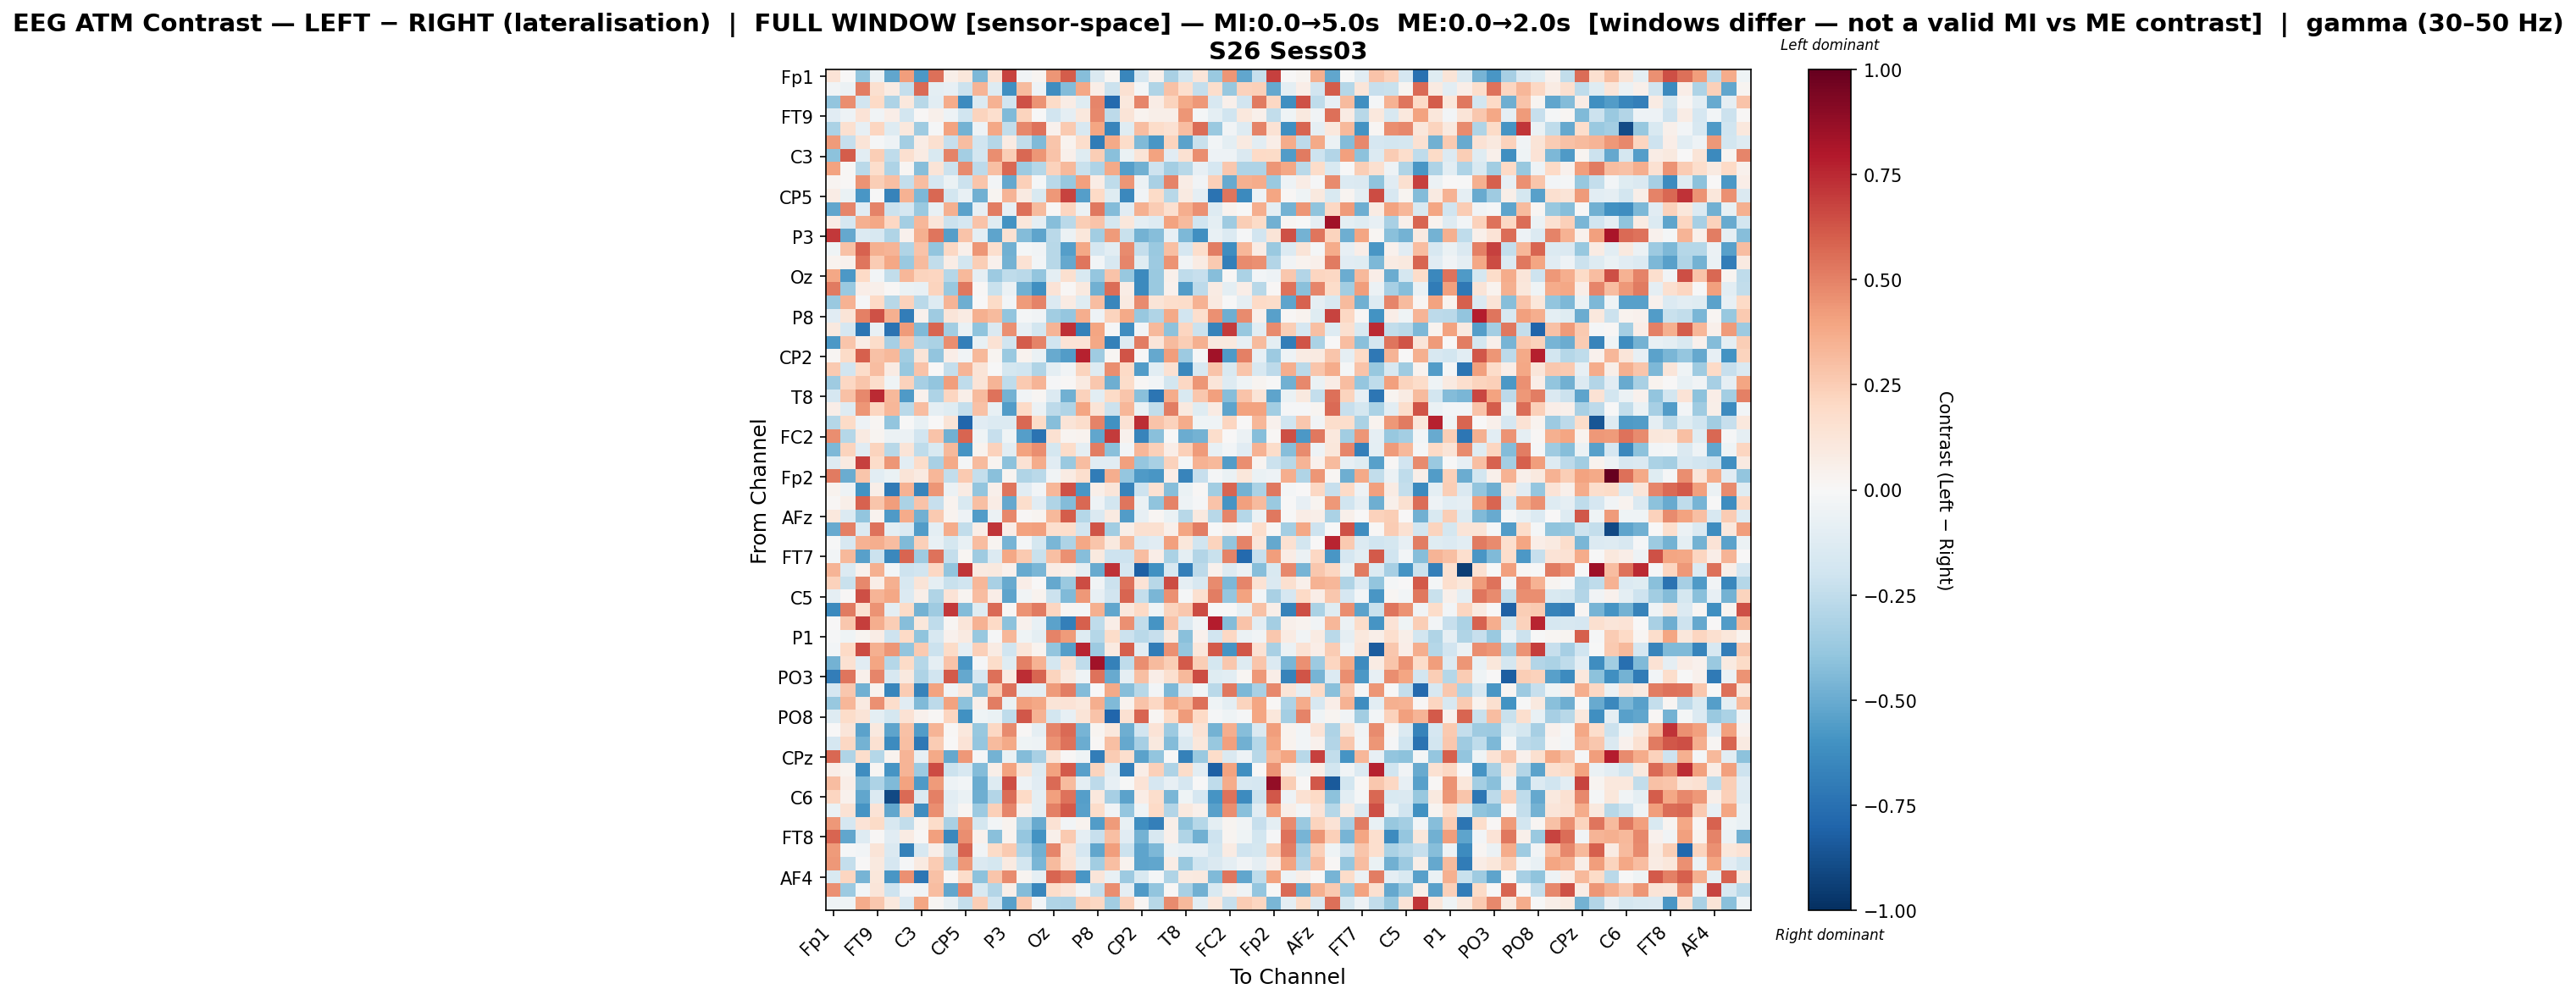

Values plotted in this chart, from the file beside it:
, Fp1, Fz, F3, FT9, FC5, FC1, C3, T7, TP9, CP5, CP1, Pz, P3, P7, O1, Oz, O2, P4, P8, TP10, CP6, CP2, Cz
Fp1, 0.1345, 0.004538, -0.3956, -0.05649, -0.5212, 0.4155, -0.5741, 0.5545, 0.0599, 0.1099, -0.4456, 0.1441, 0.6783, -0.03133, 0.02586, 0.4383, 0.6065, -0.4283, -0.1465, 0.01796, -0.6498, -0.1713, 0.05187
Fz, -0.034, -0.06063, 0.5141, 0.1568, 0.08555, -0.2364, 0.569, -0.09872, -0.08168, -0.2138, 0.3393, -0.1305, -0.6166, 0.3186, -0.05065, -0.6197, -0.435, 0.3863, 0.06569, -0.2138, 0.151, -0.01909, -0.3039
F3, -0.3915, 0.4634, -0.1939, 0.1968, -0.3058, 0.1077, -0.281, -0.108, 0.3682, -0.631, -0.1354, 0.3487, -0.1909, 0.6354, 0.4468, 0.1948, 0.07162, -0.1216, 0.4888, -0.781, 0.1018, 0.4864, 0.07307
FT9, -0.1145, -0.05326, 0.1383, -0.03884, 0.06566, -0.1802, 0.01514, 0.05337, -0.04901, -0.1975, 0.2264, 0.1641, -0.4428, 0.2247, -0.005571, -0.1936, -0.0932, 0.1039, 0.4767, -0.2625, 0.1279, 0.03375, 0.05695
FC5, -0.3136, 0.1624, -0.08456, 0.2116, -0.1286, 0.1026, -0.3571, -0.01042, 0.4046, -0.4755, -0.05403, 0.3887, -0.2466, 0.4806, 0.5441, 0.04079, 0.2617, -0.1576, 0.3952, -0.6628, -0.1174, 0.3076, 0.1825
FC1, 0.4294, -0.2286, 0.131, -0.01058, -0.04724, -0.3422, 0.07217, 0.1568, -0.2308, 0.3054, -0.2009, -0.2814, 0.08225, -0.2435, -0.4383, 0.2775, 0.03733, 0.1738, -0.6977, 0.3806, 0.1862, -0.4443, -0.5788
C3, -0.4065, 0.6033, -0.1042, 0.2454, -0.2566, 0.1622, 0.08481, -0.1519, 0.4929, -0.3407, -0.1817, 0.4613, 0.2429, 0.5774, 0.4412, 0.2885, 0.05136, -0.1182, 0.2464, -0.4199, -0.06253, 0.126, 0.4048
T7, 0.4018, 0.01392, -0.2729, 0.1755, -0.3101, 0.01829, -0.4256, 0.1251, -0.2178, 0.4732, -0.2586, 0.3015, 0.5753, -0.3602, -0.2873, 0.2317, 0.3225, -0.2229, -0.3048, 0.3771, -0.5486, -0.4801, -0.2098
TP9, 0.02937, 0.01018, 0.4504, 0.248, 0.2999, -0.2393, 0.309, -0.1659, -0.06896, -0.2154, 0.2761, -0.02529, -0.5133, 0.2374, -0.0229, -0.2733, -0.3756, 0.4095, 0.07261, -0.2518, 0.4389, -0.06205, -0.3208
CP5, 0.07602, -0.0631, -0.5813, -0.001105, -0.6685, 0.3473, -0.4503, 0.5738, -0.1816, -0.0764, -0.4772, 0.03086, 0.3412, 0.08912, -0.1518, 0.4315, 0.6772, -0.5532, 0.1998, -0.1222, -0.6458, -0.03558, 0.1892
CP1, -0.5185, 0.485, -0.1166, 0.4986, -0.2133, -0.1663, -0.3686, -0.07482, 0.3536, -0.533, -0.08318, 0.5085, -0.08202, 0.5481, 0.317, 0.01421, 0.212, -0.05801, 0.5285, -0.4369, -0.1142, 0.359, 0.2577
Pz, 0.07209, -0.1707, 0.3545, 0.3897, 0.2101, -0.3386, 0.3311, 0.1249, -0.2148, -0.165, 0.2843, -0.1208, -0.5942, 0.1141, -0.09313, -0.4285, -0.2669, 0.2466, 0.2837, -0.1749, 0.1124, -0.09663, -0.1321
P3, 0.7073, -0.5146, -0.1338, -0.1581, -0.3027, 0.04661, 0.3541, 0.5348, -0.5514, 0.2839, -0.09768, -0.5262, 0.1548, -0.4336, -0.5275, -0.2734, -0.05599, 0.1107, -0.347, 0.4294, -0.2215, -0.4757, -0.4266
P7, -0.04354, 0.2963, 0.5892, 0.3566, 0.3376, -0.299, 0.2826, -0.397, 0.2034, 0.05298, 0.4442, 0.1657, -0.4779, -0.02044, -0.03692, -0.2757, -0.5474, 0.388, -0.1714, -0.1032, 0.4738, -0.241, -0.3699
O1, 0.03131, 0.04431, 0.5371, 0.25, 0.3876, -0.3697, 0.3171, -0.247, 0.0763, -0.182, 0.2424, 0.04571, -0.4753, 0.1435, -0.0282, -0.2741, -0.5089, 0.5371, -0.02927, -0.162, 0.4918, -0.1185, -0.3643
Oz, 0.3895, -0.5732, 0.1987, -0.03022, -0.2492, 0.3297, 0.222, 0.2151, -0.2864, 0.3229, -0.08805, -0.3628, -0.257, -0.272, -0.3919, -0.09826, 0.1607, -0.1525, -0.3839, 0.2872, -0.3778, -0.6339, -0.3747
O2, 0.5225, -0.3743, 0.0684, 0.05187, 0.01312, -0.06375, -0.07159, 0.2264, -0.3778, 0.5248, 0.007949, -0.2251, -0.06042, -0.4816, -0.6163, 0.1333, 0.01032, 0.0959, -0.4799, 0.559, 0.07381, -0.638, -0.3725
P4, -0.372, 0.3488, -0.01529, 0.1991, -0.2784, 0.2294, -0.271, -0.1257, 0.3386, -0.492, 0.006013, 0.1883, -0.02375, 0.4238, 0.4983, -0.1398, 0.07886, -0.1213, 0.3056, -0.6492, 0.09303, 0.474, 0.1275
P8, -0.1147, 0.1258, 0.5047, 0.6372, 0.3537, -0.6879, 0.04301, -0.3555, 0.1232, 0.08208, 0.3589, 0.3163, -0.3937, -0.01929, -0.03613, -0.3459, -0.3897, 0.3664, -0.04732, 0.2227, 0.379, -0.3816, -0.3033
TP10, 0.09955, -0.1665, -0.7334, -0.07635, -0.739, 0.4253, -0.4421, 0.5793, -0.3497, -0.06843, -0.3998, -0.147, 0.4537, -0.08021, -0.1847, 0.343, 0.7312, -0.6739, 0.3958, -0.008061, -0.6209, -0.02387, 0.3239
CP6, -0.5768, 0.2775, 0.07606, 0.1807, -0.3345, 0.2763, -0.2897, -0.3198, 0.4653, -0.6866, -0.07722, 0.1466, -0.1924, 0.6075, 0.4947, -0.2021, 0.1403, 0.1373, 0.386, -0.6756, -0.1316, 0.5141, 0.1213
CP2, 0.01696, 0.188, 0.5947, 0.291, 0.3235, -0.3455, 0.1274, -0.3939, 0.06888, -0.03481, 0.3227, 0.02501, -0.3688, 0.03219, -0.06755, -0.5004, -0.5595, 0.7684, -0.357, 0.02234, 0.6287, -0.005014, -0.5126
Cz, 0.2609, -0.1881, 0.1809, 0.3067, 0.07816, -0.3773, 0.2857, 0.002646, -0.2396, 0.339, 0.1298, -0.000972, -0.1796, -0.1976, -0.2999, -0.09863, -0.03331, 0.2234, -0.131, 0.4624, 0.1961, -0.5554, -0.1076
C4, -0.3531, 0.2054, 0.2762, 0.1722, -0.04605, 0.2302, -0.3321, -0.3928, 0.416, -0.2559, 0.1278, 0.342, -0.252, 0.2642, 0.3409, -0.01167, 0.01076, 0.08638, 0.2713, -0.4866, 0.1809, 0.01108, -0.02495
T8, -0.1712, 0.2907, 0.4835, 0.7432, 0.3225, -0.5625, 0.04375, -0.3123, 0.215, 0.06053, 0.3172, 0.5428, -0.4708, -0.03288, 0.01837, -0.1376, -0.4767, 0.2287, -0.1025, 0.1943, 0.2754, -0.4152, -0.7287
FT10, 0.06708, -0.1305, 0.445, 0.2115, 0.3283, -0.2665, 0.3072, -0.0937, -0.1207, -0.2384, 0.2965, -0.07369, -0.5605, 0.1972, -0.05914, -0.2612, -0.3003, 0.3936, 0.1256, -0.2111, 0.3329, -0.06284, -0.2447
FC6, -0.2859, 0.1928, -0.05135, 0.02032, -0.3966, -0.003351, -0.07388, 0.005499, 0.1277, -0.794, -0.1163, -0.1365, -0.1406, 0.574, 0.1916, -0.4225, 0.128, 0.1767, 0.4968, -0.6066, 0.1415, 0.7356, 0.2883
FC2, 0.4685, -0.2823, 0.08729, 0.02639, -0.05754, -0.06085, -0.1939, 0.2886, -0.477, 0.5796, -0.04608, -0.2335, -0.04356, -0.5494, -0.7374, 0.1497, 0.02518, 0.03218, -0.5184, 0.7021, 0.04278, -0.6584, -0.4151
F4, -0.4461, 0.2203, -0.1166, 0.2221, -0.2806, 0.1308, -0.2576, -0.1526, 0.3257, -0.5893, 0.03676, 0.232, -0.1081, 0.4019, 0.4623, -0.1784, 0.1806, -0.08928, 0.5146, -0.4218, -0.02699, 0.3317, 0.2345
F8, -0.1252, 0.08962, 0.6851, 0.1857, 0.4422, -0.1048, 0.1812, -0.3208, 0.3756, -0.01997, 0.3165, 0.02589, -0.4096, 0.1454, 0.3729, -0.1106, -0.3698, 0.3066, -0.1149, -0.1132, 0.4093, -0.3835, -0.3276
Fp2, 0.518, -0.4942, 0.2788, -0.1046, -0.06857, 0.1277, 0.08618, 0.3345, -0.2488, 0.2621, -0.2354, -0.4212, 0.02929, -0.3016, -0.2698, -0.03259, 0.08135, 0.1655, -0.7027, 0.3634, -0.3842, -0.5688, -0.5793
AF7, 0.03835, -0.05366, -0.5983, 0.05878, -0.7095, 0.3455, -0.6608, 0.4385, -0.05911, 0.08465, -0.3932, 0.05383, 0.5316, -0.1154, -0.02821, 0.3359, 0.6379, -0.5807, 0.05991, 0.1184, -0.6648, -0.2094, 0.1526
AF3, 0.01174, 0.0599, 0.5887, 0.2773, 0.4195, -0.3166, 0.2815, -0.2299, 0.03222, -0.1504, 0.3022, 0.07342, -0.5097, 0.1736, -0.1113, -0.3041, -0.432, 0.5727, -0.05384, -0.1809, 0.5338, -0.06414, -0.4054
AFz, 0.108, -0.1353, -0.3975, 0.03716, -0.5647, 0.3682, -0.4838, 0.2581, 0.03571, -0.04859, -0.5597, -0.05884, 0.4821, 0.01433, 0.02771, 0.3247, 0.6038, -0.2876, -0.1435, 0.08735, -0.5619, -0.07834, 0.02126
F1, -0.5045, 0.5033, -0.1378, 0.5412, -0.09661, -0.1332, -0.5592, -0.09832, 0.3733, -0.245, 0.07027, 0.7179, 0.0638, 0.401, 0.4073, 0.1714, 0.1752, -0.1912, 0.6322, -0.3499, 0.05767, 0.1566, 0.158
F5, -0.006614, -0.1565, 0.3487, 0.3639, 0.3061, -0.4452, 0.2383, -0.07343, -0.1794, -0.07532, 0.3102, 0.02464, -0.4667, -0.02341, -0.1755, -0.4534, -0.3118, 0.3851, 0.2781, 0.1013, 0.3219, -0.1369, -0.1138
FT7, -0.02708, 0.3217, -0.5424, -0.2149, -0.648, 0.5798, -0.3534, 0.544, -0.2392, 0.01625, -0.3579, -0.1377, 0.3898, 0.265, -0.2205, 0.2992, 0.4573, -0.4259, 0.09386, -0.2096, -0.2102, 0.3074, 0.06462
FC3, 0.3428, -0.1333, 0.04633, 0.359, -0.0312, -0.2079, -0.1937, 0.2094, -0.3983, 0.7168, 0.08656, 0.1, 0.03936, -0.5028, -0.4576, 0.0773, 0.0474, -0.08663, -0.5055, 0.7261, -0.1679, -0.8138, -0.6024
C1, 0.2314, -0.224, 0.4778, 0.06965, 0.3565, -0.1614, 0.1299, -0.08914, -0.2244, -0.1974, 0.3356, -0.3274, -0.5018, 0.06757, 0.005195, -0.5156, -0.3725, 0.6536, -0.0335, -0.2146, 0.5456, 0.1371, -0.2759
C5, -0.08793, 0.01159, 0.6412, 0.3378, 0.3846, -0.1368, 0.05951, -0.3032, 0.1378, 0.02769, 0.3056, 0.06381, -0.5247, -0.03206, 0.03376, -0.2136, -0.4414, 0.434, -0.08531, -0.1924, 0.5803, -0.2348, -0.4537
TP7, -0.6401, 0.5192, 0.1529, 0.4524, -0.09984, 0.189, -0.4734, -0.3573, 0.7097, -0.4372, -0.1203, 0.563, 0.01077, 0.4453, 0.519, 0.2162, 0.02071, -0.02251, 0.3541, -0.5204, 0.1021, 0.2026, -0.03971
CP3, 0.001464, 0.2719, 0.6953, 0.3613, 0.2445, -0.4236, 0.1171, -0.2543, 0.01975, 0.1228, 0.3453, 0.2005, -0.4082, 0.04541, -0.07531, -0.5333, -0.682, 0.5969, -0.2555, 0.0644, 0.4586, -0.2423, -0.5881
P1, -0.00923, -0.04514, 0.02357, 0.07527, -0.2083, 0.1964, -0.4043, -0.1603, 0.0425, 0.0862, -0.381, -0.009119, 0.3295, -0.0391, -0.09399, 0.4987, 0.4226, -0.1299, -0.2829, 0.1821, -0.2119, -0.2704, -0.2315
P5, -0.02839, 0.1992, 0.6553, 0.3523, 0.4407, -0.3981, 0.2601, -0.2147, 0.189, -0.08976, 0.2358, 0.08339, -0.2004, 0.1203, 0.0332, -0.3926, -0.5543, 0.7606, -0.3621, 0.0894, 0.5941, -0.1038, -0.7016
PO7, -0.4753, 0.1556, -0.1133, 0.3924, -0.2865, 0.1879, -0.2882, -0.08793, 0.2847, -0.5803, -0.008103, 0.1841, -0.118, 0.5022, 0.3514, -0.1752, 0.1492, -0.2509, 0.8386, -0.6775, -0.2559, 0.4629, 0.3188
PO3, -0.6891, 0.5313, 0.04844, 0.4901, -0.1589, 0.1003, -0.3085, -0.192, 0.612, -0.5144, -0.1687, 0.5542, 0.08013, 0.736, 0.5811, 0.2198, 0.09534, -0.04649, 0.5428, -0.5065, -0.08993, 0.3007, 0.06819
POz, -0.1673, 0.2669, -0.4773, 0.0346, -0.6524, 0.2564, -0.6676, 0.4049, -0.03774, 0.1053, -0.4237, 0.2632, 0.5414, -0.09131, -0.1011, 0.4237, 0.5081, -0.4316, 0.0009949, 0.3813, -0.4296, -0.2776, -0.03118
PO4, -0.3826, 0.332, 0.0907, 0.4533, 0.1741, -0.1129, -0.4417, -0.264, 0.4025, -0.4136, 0.0539, 0.5143, -0.06631, 0.4083, 0.3839, 0.1299, 0.1356, 0.1022, 0.3657, -0.4396, 0.03446, 0.2871, 0.2071
PO8, -0.1297, 0.1872, 0.1252, -0.09909, -0.1759, 0.1442, 0.03973, 0.0142, 0.2119, -0.6069, -0.04557, -0.06422, -0.254, 0.6202, 0.3509, -0.1849, -0.08083, 0.1286, 0.2886, -0.7961, 0.1538, 0.5808, 0.02134
P6, 0.006636, 0.12, -0.5323, 0.09425, -0.5254, 0.2914, -0.5593, 0.34, 0.01446, 0.1065, -0.3783, 0.2044, 0.4745, 0.01028, -0.08996, 0.4854, 0.565, -0.4618, 0.02862, 0.1032, -0.4901, -0.194, 0.1368
P2, -0.1662, 0.2048, -0.469, 0.1511, -0.6288, 0.3028, -0.7133, 0.2557, 0.002894, 0.1341, -0.3833, 0.3155, 0.3807, -0.04328, -0.04967, 0.446, 0.546, -0.4964, 0.01477, 0.2988, -0.5149, -0.3287, 0.09681
CPz, 0.572, -0.2993, 0.1776, -0.2868, 0.03213, 0.3396, -0.08205, 0.3758, -0.5144, 0.4368, -0.01164, -0.4737, -0.06284, -0.4346, -0.3237, 0.1259, 0.008899, -0.04219, -0.6933, 0.2518, 0.1698, -0.533, -0.3926
CP4, 0.06783, 0.03654, -0.6205, 0.02102, -0.587, 0.3366, -0.3641, 0.65, -0.2143, -0.1632, -0.4364, 0.05747, 0.4033, 0.1297, -0.1272, 0.3993, 0.6137, -0.5406, 0.2249, -0.108, -0.6813, 0.06418, 0.2361
TP8, 0.3066, 0.06985, -0.4417, -0.305, -0.4451, 0.4013, -0.5656, 0.4251, -0.05439, -0.03074, -0.4931, -0.1279, 0.6454, -0.05454, -0.1133, 0.5673, 0.3175, -0.09772, -0.2583, -0.07928, -0.004032, 0.1388, -0.1697
C6, 0.2128, 0.03979, -0.5222, -0.1356, -0.9062, 0.5662, -0.143, 0.5052, -0.1055, -0.06969, -0.4921, -0.2906, 0.5606, 0.1987, -0.09748, 0.408, 0.5395, -0.5525, 0.1047, -0.3297, -0.5376, 0.0723, 0.174
C2, -0.06632, 0.1469, -0.5927, 0.1389, -0.5227, 0.2249, -0.6206, 0.4636, -0.08871, 0.01944, -0.3602, 0.2388, 0.4894, 0.04771, -0.09605, 0.5038, 0.615, -0.5466, 0.1819, -0.0341, -0.3881, -0.04586, 0.1955
FC4, 0.4354, -0.1704, 0.1346, 0.1878, -0.1609, -0.2429, 0.02549, 0.1827, -0.3209, 0.4406, -0.1731, -0.03049, 0.03773, -0.3171, -0.5014, 0.1446, -0.02643, 0.03699, -0.558, 0.4276, -0.07634, -0.6129, -0.6811
FT8, 0.5857, -0.519, -0.1295, 0.007849, -0.1114, 0.07856, 0.00813, 0.4084, -0.646, 0.4651, 0.04471, -0.4143, 0.03689, -0.3905, -0.594, 0.05142, 0.2634, -0.08881, -0.2281, 0.2981, -0.1169, -0.4723, -0.1631
F6, 0.4295, -0.008484, -0.03028, 0.1282, -0.147, -0.6759, -0.159, 0.05926, -0.2433, 0.5806, -0.03649, 0.195, 0.2587, -0.3073, -0.4787, 0.4855, 0.1321, -0.1677, -0.5157, 0.4193, -0.2185, -0.5298, -0.4498
AF8, 0.4334, -0.2396, 0.004009, 0.09538, -0.1715, -0.009753, 0.08986, 0.2562, -0.3128, 0.4327, -0.1436, -0.1744, 0.09028, -0.1858, -0.4574, 0.3144, 0.142, -0.1014, -0.347, 0.3013, 0.03447, -0.5272, -0.5221
... 3 more rows
